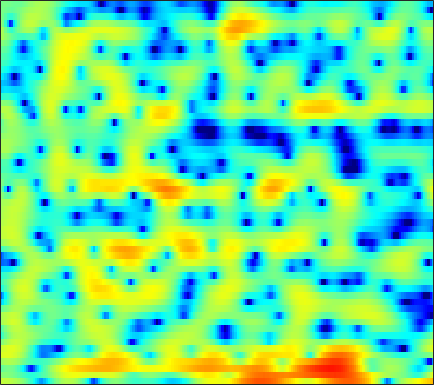

The file beside this chart, header and first rows:
2.916, 2.914, 2.8557, 2.7788, 2.6584, 2.418, 2.1085, 1.8546, 1.4205, 0.88151, 0.20604, -0.4095, -1.3386, -2.4557, -3.4242, -4.9623, -6.843, -8.3529, -10.08, -10.441, -8.8515, -7.258, -5.0973, -3.2938
0.2715, 0.2917, 0.2467, 0.1298, -0.01794, -0.2928, -0.6487, -0.9616, -1.468, -2.016, -2.58, -2.988, -3.473, -3.814, -3.952, -3.99, -3.797, -3.554, -3.09, -2.504, -1.821, -1.263, -0.4801, 0.3213
-1.852, -1.208, -0.6637, -0.3981, -0.3775, -0.5861, -1.076, -1.637, -2.65, -4.041, -5.916, -7.712, -10.9, -14.86, -16.43, -13.64, -9.88, -7.681, -5.391, -3.576, -2.064, -1.097, 0.07179, 1.115
1.085, 1.452, 1.804, 1.98, 2.015, 1.899, 1.616, 1.303, 0.7691, 0.123, -0.581, -1.115, -1.807, -2.409, -2.768, -3.143, -3.362, -3.415, -3.373, -3.179, -2.868, -2.586, -2.09, -1.521
3.874, 4.05, 4.202, 4.25, 4.213, 4.04, 3.733, 3.414, 2.857, 2.151, 1.279, 0.5266, -0.6342, -1.995, -3.16, -4.917, -6.953, -8.532, -10.56, -11.86, -11.94, -11.4, -10.47, -9.584
3.181, 3.537, 3.909, 4.156, 4.262, 4.274, 4.139, 3.933, 3.512, 2.923, 2.133, 1.402, 0.2321, -1.193, -2.445, -4.39, -6.593, -8.35, -10.43, -11.53, -11.62, -11.39, -11.39, -12
-0.2888, 0.4574, 1.306, 1.994, 2.405, 2.803, 3.034, 3.1, 3.047, 2.84, 2.485, 2.128, 1.553, 0.8737, 0.3244, -0.4553, -1.249, -1.816, -2.516, -3.136, -3.682, -4.027, -4.449, -4.797
-4.041, -2.626, -1.073, 0.1365, 0.8456, 1.578, 2.071, 2.31, 2.461, 2.46, 2.326, 2.154, 1.843, 1.465, 1.148, 0.7172, 0.2747, -0.04999, -0.4706, -0.8753, -1.259, -1.536, -1.903, -2.254
-2.407, -1.235, 0.05677, 1.087, 1.683, 2.262, 2.614, 2.739, 2.734, 2.553, 2.218, 1.889, 1.372, 0.8258, 0.4359, -0.02112, -0.3807, -0.5659, -0.7315, -0.8517, -0.9737, -1.106, -1.365, -1.749
1.464, 1.99, 2.618, 3.118, 3.391, 3.608, 3.62, 3.485, 3.098, 2.442, 1.485, 0.5461, -1.028, -2.955, -4.542, -6.286, -6.598, -5.808, -4.329, -2.969, -1.973, -1.484, -1.141, -1.155
1.641, 1.99, 2.412, 2.769, 2.96, 3.102, 3.075, 2.932, 2.528, 1.852, 0.8486, -0.1541, -1.879, -4.143, -6.146, -8.563, -8.753, -7.34, -5.124, -3.358, -2.086, -1.433, -0.8579, -0.5847
-1.527, -1.046, -0.3387, 0.3471, 0.8241, 1.354, 1.731, 1.889, 1.944, 1.809, 1.507, 1.176, 0.6326, 0.05045, -0.3597, -0.7913, -1.028, -1.063, -0.9789, -0.804, -0.6253, -0.5168, -0.4362, -0.4516
-8.249, -6.648, -4.484, -2.575, -1.378, -0.06002, 0.9515, 1.528, 2.074, 2.4, 2.523, 2.505, 2.363, 2.116, 1.878, 1.522, 1.147, 0.8681, 0.5018, 0.1769, -0.1197, -0.3248, -0.5948, -0.8764
-12.7, -9.386, -5.861, -3.198, -1.613, 0.06399, 1.354, 2.1, 2.844, 3.319, 3.551, 3.582, 3.435, 3.088, 2.702, 2.038, 1.214, 0.5235, -0.4423, -1.373, -2.121, -2.49, -2.731, -2.761
-4.894, -3.86, -2.398, -0.963, 0.03972, 1.231, 2.225, 2.834, 3.466, 3.875, 4.061, 4.045, 3.798, 3.272, 2.675, 1.567, 0.02829, -1.487, -4.145, -7.829, -12.36, -13.47, -10.25, -7.272
-3.2, -2.453, -1.473, -0.5251, 0.1551, 1.013, 1.791, 2.307, 2.873, 3.299, 3.549, 3.605, 3.489, 3.125, 2.67, 1.789, 0.5614, -0.604, -2.492, -4.59, -6.352, -6.86, -6.359, -5.34
-4.217, -3.712, -3.061, -2.379, -1.862, -1.137, -0.3801, 0.2054, 0.9695, 1.67, 2.264, 2.606, 2.909, 3.021, 2.97, 2.73, 2.311, 1.897, 1.281, 0.6325, 0.04664, -0.3433, -0.7843, -1.233
-7.527, -7.355, -7.167, -7.025, -6.863, -6.414, -5.518, -4.52, -2.96, -1.397, -0.02124, 0.8438, 1.767, 2.421, 2.746, 2.991, 3.053, 3, 2.824, 2.555, 2.228, 1.957, 1.549, 1.082
-13.22, -12.6, -12.3, -13.21, -15.14, -21.39, -21.41, -13.88, -8.175, -4.586, -2.11, -0.7174, 0.6409, 1.562, 2.027, 2.405, 2.55, 2.546, 2.423, 2.225, 1.983, 1.812, 1.618, 1.49
-14.11, -11.71, -9.74, -8.747, -8.377, -7.912, -6.881, -5.638, -3.696, -1.861, -0.3676, 0.4939, 1.307, 1.783, 1.947, 1.923, 1.674, 1.361, 0.8131, 0.1864, -0.424, -0.7956, -1.018, -0.8028
-3.367, -2.819, -2.032, -1.292, -0.782, -0.1411, 0.4481, 0.881, 1.411, 1.821, 2.069, 2.108, 1.948, 1.542, 1.08, 0.2794, -0.6921, -1.525, -2.813, -4.445, -6.699, -9.055, -12.9, -11.87
1.146, 1.488, 1.917, 2.303, 2.541, 2.782, 2.92, 2.937, 2.818, 2.505, 1.952, 1.352, 0.2691, -1.194, -2.554, -4.66, -6.892, -8.314, -9.393, -9.741, -10.01, -10.35, -10.52, -9.297
2.563, 2.879, 3.219, 3.459, 3.565, 3.597, 3.487, 3.295, 2.872, 2.232, 1.324, 0.4308, -1.102, -3.144, -5.124, -8.699, -14.16, -20.48, -19, -13.29, -10.15, -8.579, -6.965, -5.579
2.596, 2.917, 3.246, 3.452, 3.527, 3.509, 3.343, 3.119, 2.676, 2.051, 1.238, 0.4968, -0.6732, -2.025, -3.138, -4.652, -5.995, -6.712, -7.098, -6.857, -6.264, -5.712, -4.96, -4.243
2.156, 2.499, 2.856, 3.091, 3.185, 3.195, 3.079, 2.905, 2.554, 2.071, 1.457, 0.9236, 0.1316, -0.7274, -1.385, -2.229, -2.979, -3.442, -3.886, -4.131, -4.192, -4.151, -3.995, -3.787
1.776, 2.167, 2.581, 2.869, 3.003, 3.078, 3.034, 2.92, 2.662, 2.285, 1.792, 1.348, 0.6674, -0.09327, -0.7004, -1.53, -2.346, -2.911, -3.562, -4.048, -4.313, -4.375, -4.303, -4.123
1.635, 2.05, 2.473, 2.779, 2.948, 3.094, 3.136, 3.098, 2.943, 2.65, 2.216, 1.785, 1.068, 0.1902, -0.5775, -1.744, -3.06, -4.126, -5.563, -6.752, -7.325, -7.173, -6.419, -5.409
1.578, 1.761, 1.927, 2.1, 2.268, 2.53, 2.795, 2.951, 3.039, 2.945, 2.629, 2.241, 1.52, 0.5391, -0.3723, -1.864, -3.76, -5.58, -8.922, -14.69, -29.73, -17.16, -10.02, -6.333
0.7569, -0.05429, -1.153, -1.718, -1.443, -0.3502, 0.9375, 1.754, 2.498, 2.831, 2.762, 2.454, 1.735, 0.7131, -0.2133, -1.576, -2.97, -3.969, -5.159, -5.98, -5.989, -5.262, -3.675, -1.947
-0.2585, -2.527, -7.613, -18.49, -11.83, -4.762, -1.257, 0.3511, 1.631, 2.184, 2.142, 1.752, 0.7172, -0.8864, -2.482, -4.989, -7.067, -7.244, -5.703, -3.647, -1.807, -0.6074, 0.8121, 1.992
0.1071, -0.7098, -1.706, -2.287, -2.271, -1.742, -0.9955, -0.4955, -0.03467, 0.1031, -0.1303, -0.5748, -1.575, -3.194, -4.931, -8.134, -11.75, -11.44, -7.489, -4.039, -1.531, -0.08773, 1.425, 2.529
-1.143, -1.313, -1.579, -1.852, -2.036, -2.224, -2.379, -2.48, -2.572, -2.635, -2.712, -2.817, -3.023, -3.328, -3.581, -3.851, -3.814, -3.502, -2.697, -1.608, -0.4211, 0.4387, 1.454, 2.288
-2.81, -2.591, -2.612, -2.945, -3.401, -4.246, -5.243, -5.95, -6.578, -6.572, -5.973, -5.358, -4.548, -3.844, -3.39, -2.842, -2.293, -1.851, -1.193, -0.4433, 0.3618, 0.9798, 1.774, 2.488
-2.687, -2.245, -2.2, -2.751, -3.59, -5.401, -8.363, -11.88, -20.47, -17.22, -10.73, -7.996, -5.709, -4.283, -3.575, -2.919, -2.457, -2.12, -1.577, -0.8675, 0.02232, 0.7508, 1.719, 2.613
0.04947, 0.2656, 0.2107, -0.2702, -0.9049, -2.119, -3.684, -4.941, -6.179, -6.247, -5.36, -4.553, -3.709, -3.305, -3.326, -3.781, -4.649, -5.406, -5.956, -5.159, -3.219, -1.604, 0.3419, 1.911
1.9, 1.941, 1.86, 1.617, 1.333, 0.8431, 0.2819, -0.122, -0.5953, -0.9481, -1.21, -1.403, -1.766, -2.389, -3.124, -4.649, -7.148, -10.19, -17.04, -14.09, -7.502, -4.398, -1.523, 0.4529
1.687, 1.728, 1.724, 1.651, 1.542, 1.332, 1.057, 0.8174, 0.4756, 0.1109, -0.2806, -0.6082, -1.113, -1.716, -2.244, -3.029, -3.847, -4.368, -4.672, -4.292, -3.309, -2.375, -1.127, -0.05918
0.6269, 0.7943, 0.9767, 1.079, 1.098, 1.044, 0.9041, 0.7406, 0.4647, 0.1324, -0.2419, -0.5348, -0.927, -1.3, -1.553, -1.829, -1.992, -2.014, -1.895, -1.602, -1.17, -0.7826, -0.2498, 0.2331
-0.7695, -0.2363, 0.3422, 0.7302, 0.8989, 0.9621, 0.8608, 0.6971, 0.3673, -0.05396, -0.5289, -0.8918, -1.335, -1.686, -1.848, -1.906, -1.766, -1.54, -1.124, -0.6345, -0.1274, 0.2238, 0.616, 0.9048
-1.748, -0.5387, 0.5622, 1.207, 1.445, 1.486, 1.246, 0.9166, 0.3007, -0.4743, -1.362, -2.083, -3.044, -3.878, -4.258, -4.208, -3.525, -2.723, -1.505, -0.3382, 0.6581, 1.227, 1.744, 1.988
0.2743, 1.198, 1.995, 2.361, 2.378, 2.083, 1.452, 0.7633, -0.3871, -1.777, -3.373, -4.715, -6.912, -9.976, -13.36, -15.68, -9.928, -6.198, -2.64, -0.1727, 1.519, 2.394, 3.101, 3.279
2.149, 2.355, 2.461, 2.294, 1.952, 1.162, -0.04443, -1.253, -3.308, -5.797, -8.303, -9.646, -10.39, -10.64, -10.65, -9.561, -6.804, -4.372, -1.448, 0.8396, 2.479, 3.345, 3.999, 4.094
0.3289, 0.3832, 0.3144, -0.003677, -0.4426, -1.356, -2.739, -4.171, -6.829, -10.88, -17.96, -23.22, -15.01, -10.25, -7.867, -5.364, -3.211, -1.715, 0.08099, 1.614, 2.835, 3.51, 4.057, 4.218
-4.033, -3.686, -3.494, -3.584, -3.827, -4.362, -5.115, -5.8, -6.789, -7.743, -8.408, -8.447, -7.731, -6.44, -5.289, -3.701, -2.178, -1.102, 0.2096, 1.359, 2.325, 2.898, 3.472, 3.801
-7.92, -7.316, -6.983, -7.028, -7.227, -7.569, -7.843, -7.917, -7.84, -7.543, -7.038, -6.554, -5.767, -4.849, -4.101, -3.075, -2.022, -1.247, -0.2352, 0.7299, 1.618, 2.215, 2.909, 3.448
-8.64, -8.496, -8.815, -9.739, -10.78, -12.36, -13.34, -13.02, -11.49, -9.663, -8.015, -6.97, -5.832, -4.877, -4.268, -3.546, -2.837, -2.275, -1.434, -0.4802, 0.5538, 1.353, 2.355, 3.235
-6.59, -6.94, -7.93, -9.711, -11.79, -16.31, -23.24, -20.23, -14.03, -10.4, -8.142, -6.988, -5.961, -5.405, -5.251, -5.304, -5.551, -5.645, -5.238, -3.952, -2.081, -0.5797, 1.263, 2.811
-4.034, -4.365, -5.067, -6.009, -6.821, -7.833, -8.447, -8.492, -8.018, -7.236, -6.501, -6.101, -5.827, -5.987, -6.449, -7.743, -10.35, -14.16, -29.09, -13.19, -6.399, -3.234, -0.192, 2.035
-2.705, -2.927, -3.359, -3.908, -4.364, -4.972, -5.513, -5.845, -6.144, -6.307, -6.345, -6.338, -6.333, -6.406, -6.578, -7.014, -7.584, -7.933, -7.69, -6.244, -4.01, -2.261, -0.1343, 1.663
-2.072, -2.238, -2.625, -3.208, -3.749, -4.601, -5.569, -6.327, -7.316, -8.156, -8.587, -8.562, -8.142, -7.465, -6.921, -6.22, -5.513, -4.943, -4.072, -3.001, -1.762, -0.79, 0.5265, 1.768
-1.194, -1.342, -1.772, -2.465, -3.175, -4.396, -6.03, -7.601, -10.35, -13.96, -17.04, -15.84, -12.25, -9.401, -7.81, -6.176, -4.94, -4.146, -3.177, -2.218, -1.209, -0.4135, 0.6704, 1.743
0.2908, 0.08617, -0.41, -1.128, -1.824, -2.987, -4.463, -5.861, -8.16, -10.9, -12.77, -12.1, -9.649, -7.419, -6.164, -5.009, -4.307, -3.977, -3.616, -3.147, -2.382, -1.549, -0.2647, 1.058
1.893, 1.447, 0.7087, -0.1064, -0.6891, -1.387, -1.956, -2.318, -2.744, -3.032, -3.091, -2.969, -2.657, -2.354, -2.261, -2.497, -3.276, -4.35, -6.543, -9.033, -8.538, -6.018, -2.709, -0.2428
2.328, 1.271, -0.4604, -2.325, -3.383, -3.624, -2.714, -1.762, -0.6057, 0.3136, 0.9907, 1.347, 1.624, 1.647, 1.447, 0.8266, -0.334, -1.65, -4.13, -6.828, -6.752, -4.576, -1.766, 0.2018
0.9666, -0.5649, -3.547, -8.584, -15.9, -14.33, -6.757, -3.759, -1.162, 0.5492, 1.691, 2.286, 2.796, 3.019, 3.009, 2.787, 2.343, 1.915, 1.314, 0.8513, 0.6837, 0.7182, 0.8732, 0.9164
0.04559, -0.7401, -1.944, -3.097, -3.659, -3.647, -2.859, -2.013, -0.8437, 0.1944, 1.045, 1.552, 2.061, 2.388, 2.53, 2.585, 2.52, 2.402, 2.191, 1.926, 1.631, 1.359, 0.9066, 0.2703
-0.2408, -0.471, -0.8048, -1.086, -1.223, -1.26, -1.108, -0.8855, -0.4898, -0.04874, 0.4164, 0.7504, 1.157, 1.503, 1.714, 1.917, 2.029, 2.05, 1.991, 1.831, 1.554, 1.279, 0.7799, 0.1137
-0.447, -0.4405, -0.4937, -0.6031, -0.7065, -0.86, -0.9851, -1.041, -1.038, -0.9036, -0.6378, -0.3556, 0.09575, 0.5792, 0.9206, 1.321, 1.62, 1.772, 1.866, 1.84, 1.687, 1.493, 1.126, 0.6384
